The GitHub repository mharchan2006/Machine-Learning-Lab contains a labelled image folder "dataset" with 2 categories: benign, melanoma. Examples follow, each with its label.

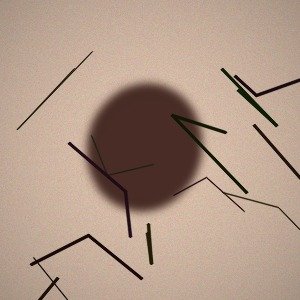
Label: benign

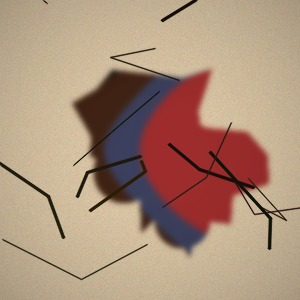
Label: melanoma

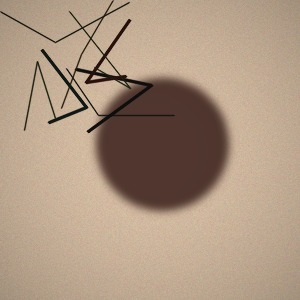
Label: benign

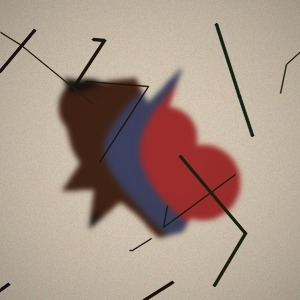
Label: melanoma

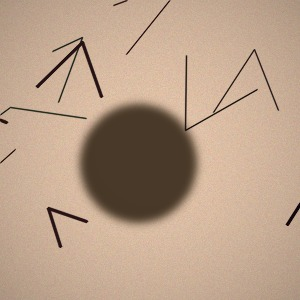
Label: benign

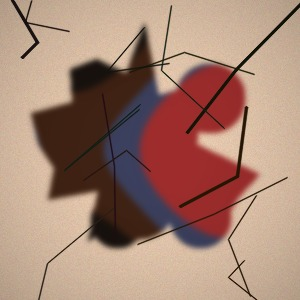
Label: melanoma
